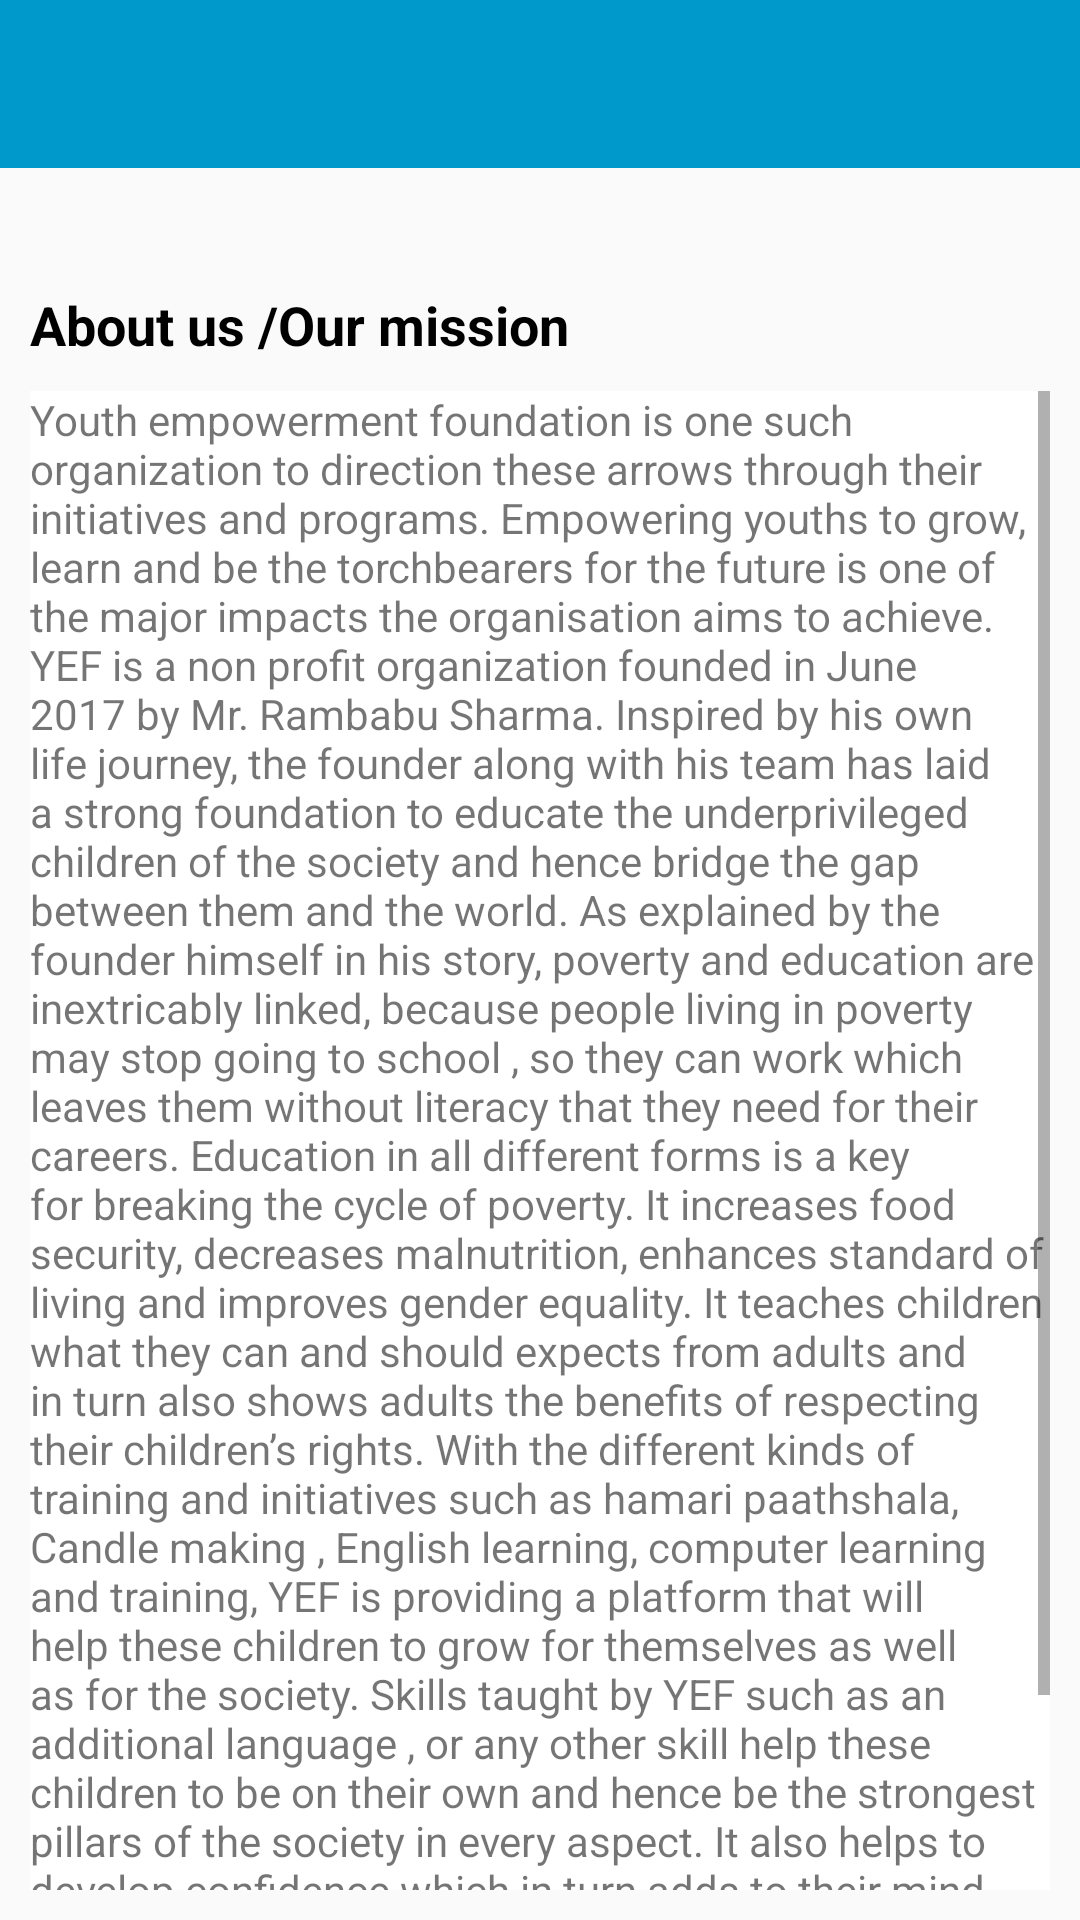

Here is an Android app screen rendered from its layout file. Give the layout XML and the strings, colors and styles it references.
<!-- AndroidManifest.xml: application theme AppTheme -->
<!-- res/layout/activity_about__us.xml -->
<?xml version="1.0" encoding="utf-8"?>
<LinearLayout xmlns:android="http://schemas.android.com/apk/res/android"
    xmlns:app="http://schemas.android.com/apk/res-auto"
    xmlns:tools="http://schemas.android.com/tools"
    android:layout_width="match_parent"
    android:layout_height="match_parent"
    android:orientation="vertical"
    tools:context=".About_Us">


    <androidx.appcompat.widget.Toolbar

        android:id="@+id/toolbar"
        android:layout_width="match_parent"
        android:layout_height="?attr/actionBarSize"
        android:theme="@style/Toolbartheme"
        android:background="@android:color/holo_blue_dark"
        />

        <TextView
            android:layout_width="match_parent"
            android:layout_height="wrap_content"
            android:layout_marginLeft="10dp"
            android:layout_marginTop="40dp"
            android:text="About us /Our mission"
            android:textColor="@android:color/black"
            android:textSize="18sp"
            android:textStyle="bold" />

        <FrameLayout
            android:layout_width="match_parent"
            android:layout_height="wrap_content"
            android:layout_margin="10dp"
            android:background="@android:color/white">


            <ScrollView
                android:layout_width="match_parent"
                android:layout_height="match_parent">

                <TextView
                    android:layout_width="match_parent"
                    android:layout_height="match_parent"
                    android:text="Youth empowerment foundation is one such organization to direction these arrows through their initiatives and programs. Empowering youths to grow, learn and be the torchbearers for the future is one of the major impacts the organisation aims to achieve. YEF is a non profit organization founded in June 2017 by Mr. Rambabu Sharma. Inspired by his own life journey, the founder along with his team has laid a strong foundation to educate the underprivileged children of the society and hence bridge the gap between them and the world. As explained by the founder himself in his story, poverty and education are inextricably linked, because people living in poverty may stop going to school , so they can work which leaves them without literacy that they need for their careers. Education in all different forms is a key for breaking the cycle of poverty. It increases food security, decreases malnutrition, enhances standard of living and improves gender equality. It teaches children what they can and should expects from adults and in turn also shows adults the benefits of respecting their children’s rights. With the different kinds of training and initiatives such as hamari paathshala, Candle making , English learning, computer learning and training, YEF is providing a platform that will help these children to grow for themselves as well as for the society. Skills taught by YEF such as an additional language , or any other skill help these children to be on their own and hence be the strongest pillars of the society in every aspect. It also helps to develop confidence which in turn adds to their mind development and mental health. Being able to look up to themselves for their careers and being self dependent leaves them with a spark that brings out the best in these children." />


            </ScrollView>
        </FrameLayout>
</LinearLayout>
<!-- resources referenced by this layout -->
<resources>
  <style name="Toolbartheme" parent="@style/ThemeOverlay.AppCompat.Dark">
  
  
  
      </style>
  <style name="AppTheme" parent="Theme.AppCompat.Light.NoActionBar">
          
          <item name="colorPrimary">@color/colorPrimary</item>
          <item name="colorPrimaryDark">@color/colorPrimaryDark</item>
          <item name="colorAccent">@color/colorAccent</item>
      </style>
  <color name="colorPrimary">#000080</color>
  <color name="colorPrimaryDark">#000080</color>
  <color name="colorAccent">#03DAC5</color>
</resources>
